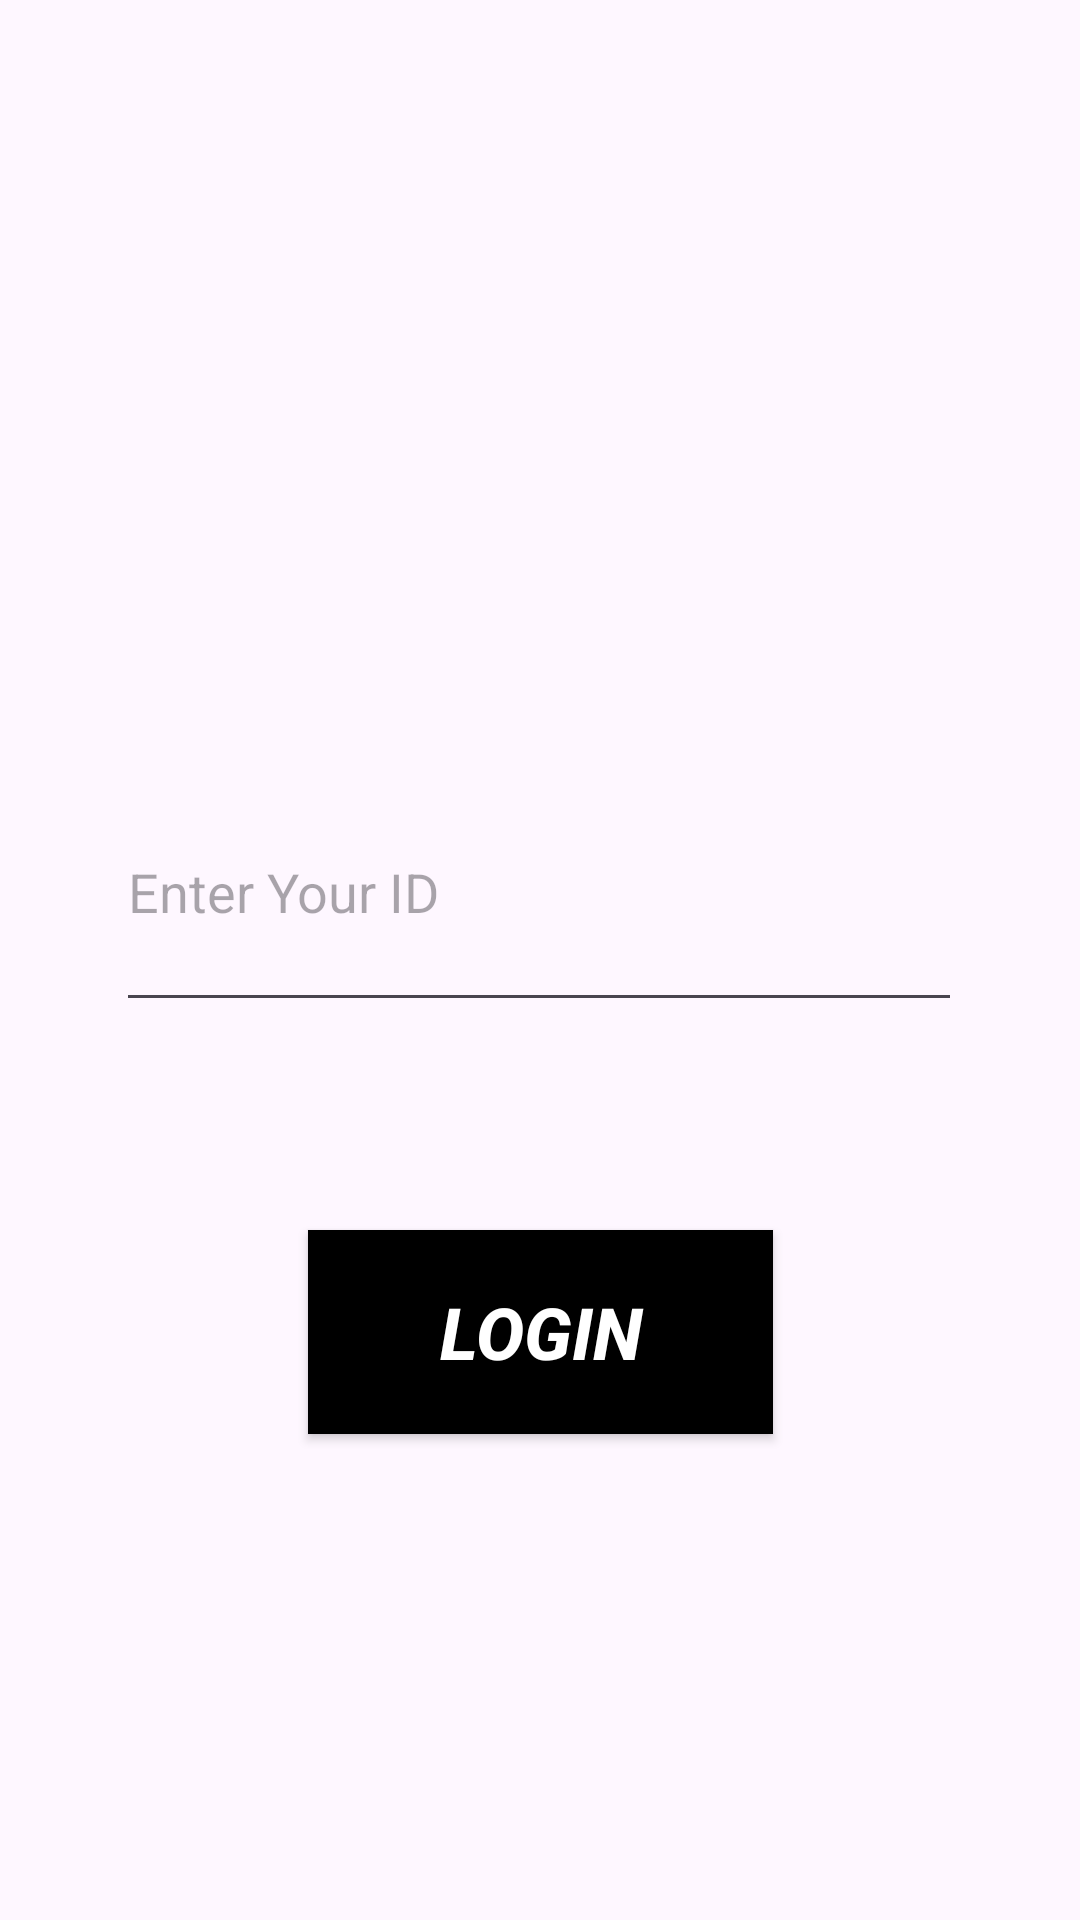

Produce the Android XML layout that renders to this screen, including the resource entries it uses.
<!-- AndroidManifest.xml: application theme Theme.Du_an_boxchat -->
<!-- res/layout/activity_calling_class.xml -->
<?xml version="1.0" encoding="utf-8"?>
<androidx.constraintlayout.widget.ConstraintLayout xmlns:android="http://schemas.android.com/apk/res/android"
    xmlns:app="http://schemas.android.com/apk/res-auto"
    xmlns:tools="http://schemas.android.com/tools"
    android:layout_width="match_parent"
    android:layout_height="match_parent"
    tools:context=".calling_class"
    android:background="@drawable/callbackone">

    <EditText
        android:id="@+id/TextID"
        android:layout_width="282dp"
        android:layout_height="90dp"
        android:layout_marginTop="244dp"
        android:ems="10"
        android:hint="Enter Your ID"
        android:inputType="text"
        app:layout_constraintBottom_toTopOf="@id/callLogin"
        app:layout_constraintEnd_toEndOf="parent"
        app:layout_constraintHorizontal_bias="0.496"
        app:layout_constraintStart_toStartOf="parent"
        app:layout_constraintTop_toTopOf="parent"
        app:layout_constraintVertical_bias="0.086" />

    <Button
        android:id="@+id/callLogin"
        android:layout_width="155dp"
        android:layout_height="68dp"
        android:background="#000000"
        android:text="LOGIN"
        android:textColor="#ffffff"
        android:textSize="24sp"
        android:textStyle="bold|italic"
        app:backgroundTint="#000000"
        app:layout_constraintBottom_toBottomOf="parent"
        app:layout_constraintEnd_toEndOf="parent"
        app:layout_constraintStart_toStartOf="parent"
        app:layout_constraintTop_toTopOf="parent"
        app:layout_constraintVertical_bias="0.717" />
</androidx.constraintlayout.widget.ConstraintLayout>
<!-- resources referenced by this layout -->
<resources>
  <style name="Theme.Du_an_boxchat" parent="Base.Theme.Du_an_boxchat" />
  <style name="Base.Theme.Du_an_boxchat" parent="Theme.Material3.DayNight.NoActionBar">
          
          
      </style>
</resources>
